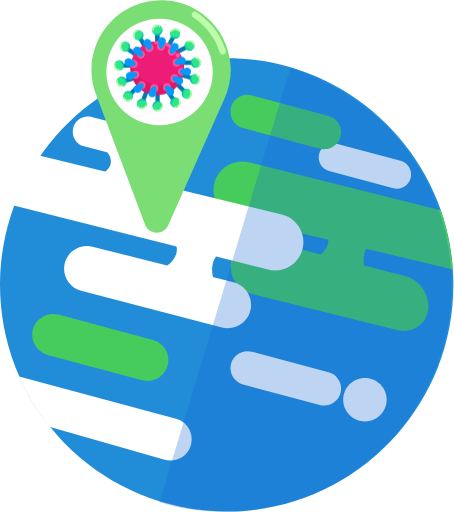
t = 0.00 s
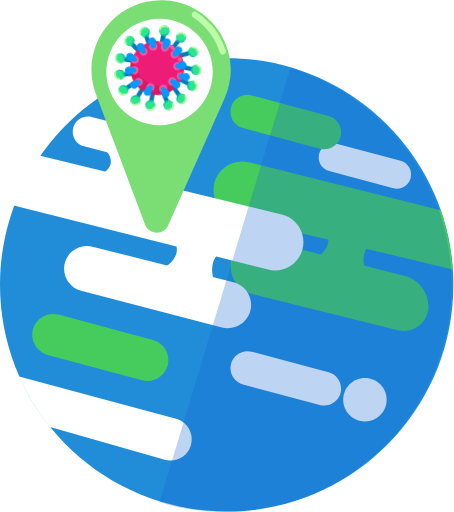
t = 0.75 s
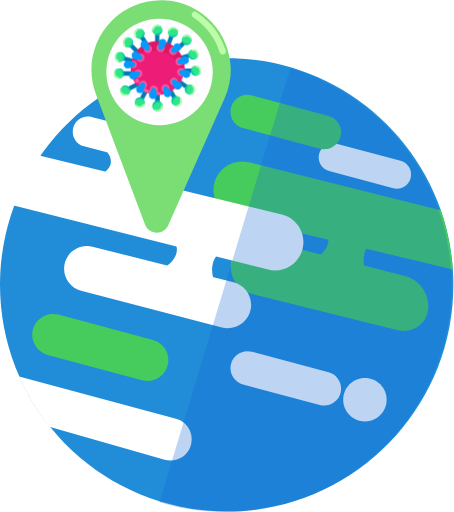
t = 1.50 s
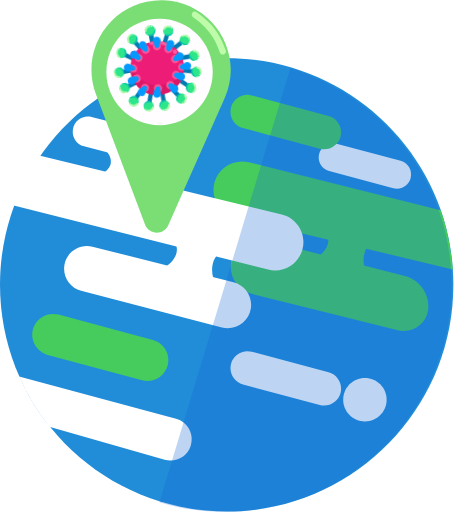
t = 2.25 s

The animated SVG that drew these frames (rendered in a browser with its animation timeline set to each time). Animation: 1 CSS @keyframes rule; one cycle of 3.00 s, repeats indefinitely.

<svg width='520' id="eZmefAcivNz1" xmlns="http://www.w3.org/2000/svg" xmlns:xlink="http://www.w3.org/1999/xlink" viewBox="0 0 582 656" shape-rendering="geometricPrecision" text-rendering="geometricPrecision"><style><![CDATA[#eZmefAcivNz21_tr {animation: eZmefAcivNz21_tr__tr 3000ms linear infinite normal forwards}@keyframes eZmefAcivNz21_tr__tr { 0% {transform: translate(201.780190px,87.117229px) rotate(0deg);animation-timing-function: cubic-bezier(1,0,0,1)} 100% {transform: translate(201.780190px,87.117229px) rotate(360deg)}}]]></style><path id="eZmefAcivNz2" d="M290.585000,655.554000C451.071000,655.554000,581.170000,525.455000,581.170000,364.969000C581.170000,204.483000,451.071000,74.383800,290.585000,74.383800C130.099000,74.383800,0,204.483000,0,364.969000C0,525.455000,130.099000,655.554000,290.585000,655.554000Z" fill="rgb(33,141,216)" stroke="none" stroke-width="1"/><path id="eZmefAcivNz3" d="M225.651000,536.614000L24.441400,482.425000L32.588600,499.399000L41.414900,515.013000L50.920000,529.950000L63.140800,546.924000L211.107000,589.095000C225.020000,593.060000,239.605000,585.453000,244.316000,571.776000C249.454000,556.862000,240.884000,540.715000,225.651000,536.614000Z" fill="rgb(255,255,255)" stroke="none" stroke-width="1"/><path id="eZmefAcivNz4" d="M301.585000,278.508000L580.491000,345.280000C579.811000,335.774000,577.097000,317.443000,575.059000,306.579000C573.632000,298.971000,570.987000,286.212000,564.875000,269.239000L318.858000,207.852000C299.781000,203.091000,280.379000,214.353000,275.045000,233.276000C269.446000,253.153000,281.502000,273.699000,301.585000,278.508000Z" fill="rgb(70,204,93)" stroke="none" stroke-width="1"/><path id="eZmefAcivNz5" d="M322.641000,376.494000L510.111000,423.289000C527.782000,427.701000,545.499000,416.247000,548.730000,398.323000C551.749000,378.006000,538.913000,358.694000,519.010000,353.609000L339.969000,307.879000C320.027000,302.784000,299.962000,315.721000,296.370000,335.990000C293.126000,354.296000,304.604000,371.991000,322.641000,376.494000Z" fill="rgb(70,204,93)" stroke="none" stroke-width="1"/><path id="eZmefAcivNz6" d="M420.267000,312.481000C424.810000,295.530000,406.110000,278.853000,396.192000,272.633000L502.473000,301.111000C492.799000,301.191000,472.180000,306.086000,467.104000,325.030000C462.027000,343.978000,476.099000,363.512000,483.771000,370.911000L377.490000,342.433000C389.856000,339.511000,415.726000,329.434000,420.267000,312.481000Z" fill="rgb(70,204,93)" stroke="none" stroke-width="1"/><path id="eZmefAcivNz7" d="M361.193000,274.813000L50.241300,199.308000C44.809800,206.777000,35.207800,221.714000,30.552200,232.576000C27.502900,239.691000,17.652300,261.771000,17.652300,263.129000L343.704000,345.439000C362.809000,350.264000,382.282000,338.998000,387.625000,320.031000C393.215000,300.192000,381.223000,279.675000,361.193000,274.813000Z" fill="rgb(255,255,255)" stroke="none" stroke-width="1"/><path id="eZmefAcivNz8" d="M299.327000,361.660000L118.523000,316.034000C102.011000,311.867000,85.450200,322.654000,82.583800,339.440000C80.033800,354.386000,89.342000,368.798000,104.012000,372.621000L284.461000,419.630000C301.587000,424.092000,318.823000,412.795000,321.566000,395.310000C323.962000,380.030000,314.320000,365.445000,299.327000,361.660000Z" fill="rgb(255,255,255)" stroke="none" stroke-width="1"/><path id="eZmefAcivNz9" d="M237.359000,180.157000L117.357000,149.873000C106.398000,147.109000,95.405800,154.267000,93.503400,165.409000C91.810200,175.327000,97.988500,184.895000,107.726000,187.431000L227.492000,218.631000C238.860000,221.593000,250.301000,214.095000,252.121000,202.492000C253.711000,192.351000,247.312000,182.667000,237.359000,180.157000Z" fill="rgb(255,255,255)" stroke="none" stroke-width="1"/><path id="eZmefAcivNz10" d="M226.091000,324.703000C230.633000,307.750000,211.932000,291.073000,202.015000,284.855000L308.297000,313.332000C298.622000,313.411000,278.002000,318.306000,272.927000,337.253000C267.849000,356.199000,281.923000,375.732000,289.593000,383.131000L183.312000,354.653000C195.680000,351.731000,221.550000,341.654000,226.091000,324.703000Z" fill="rgb(255,255,255)" stroke="none" stroke-width="1"/><path id="eZmefAcivNz11" d="M141.818000,210.229000C144.766000,199.229000,132.632000,188.407000,126.197000,184.371000L195.161000,202.849000C188.884000,202.902000,175.504000,206.078000,172.210000,218.371000C168.916000,230.666000,178.048000,243.341000,183.025000,248.142000L114.061000,229.663000C122.086000,227.767000,138.872000,221.227000,141.818000,210.229000Z" fill="rgb(255,255,255)" stroke="none" stroke-width="1"/><path id="eZmefAcivNz12" d="M421.186000,477.064000L322.816000,450.706000C311.225000,447.601000,299.312000,454.479000,296.207000,466.070000C293.101000,477.659000,299.979000,489.571000,311.570000,492.677000L409.940000,519.037000C421.531000,522.142000,433.443000,515.264000,436.549000,503.673000C439.655000,492.083000,432.777000,480.170000,421.186000,477.064000Z" fill="rgb(255,255,255)" stroke="none" stroke-width="1"/><path id="eZmefAcivNz13" d="M513.573000,206.036000L431.388000,184.016000C421.706000,181.420000,411.753000,187.167000,409.158000,196.850000C406.564000,206.533000,412.310000,216.486000,421.992000,219.080000L504.177000,241.102000C513.860000,243.696000,523.813000,237.950000,526.407000,228.268000C529.002000,218.583000,523.256000,208.632000,513.573000,206.036000Z" fill="rgb(255,255,255)" stroke="none" stroke-width="1"/><path id="eZmefAcivNz14" d="M421.186000,148.458000L322.816000,122.100000C311.225000,118.995000,299.312000,125.873000,296.207000,137.463000C293.101000,149.053000,299.979000,160.966000,311.570000,164.072000L409.940000,190.430000C421.531000,193.536000,433.443000,186.658000,436.549000,175.067000C439.655000,163.477000,432.777000,151.564000,421.186000,148.458000Z" fill="rgb(70,204,93)" stroke="none" stroke-width="1"/><path id="eZmefAcivNz15" d="M195.983000,435.545000L74.960200,403.118000C60.701200,399.298000,46.044700,407.760000,42.224000,422.018000C38.403300,436.277000,46.865300,450.933000,61.124200,454.755000L182.146000,487.182000C196.406000,491.002000,211.061000,482.542000,214.883000,468.282000C218.703000,454.023000,210.241000,439.367000,195.983000,435.545000Z" fill="rgb(70,204,93)" stroke="none" stroke-width="1"/><path id="eZmefAcivNz16" d="M467.790000,540.135000C483.163000,540.135000,495.626000,527.672000,495.626000,512.299000C495.626000,496.925000,483.163000,484.462000,467.790000,484.462000C452.416000,484.462000,439.953000,496.925000,439.953000,512.299000C439.953000,527.672000,452.416000,540.135000,467.790000,540.135000Z" fill="rgb(255,255,255)" stroke="none" stroke-width="1"/><path id="eZmefAcivNz17" d="M204.441000,643.632000C240.979000,654.648000,279.326000,658.357000,317.296000,654.551000C355.266000,650.747000,392.115000,639.499000,425.738000,621.451000C459.361000,603.405000,489.100000,578.913000,513.258000,549.374000C537.416000,519.834000,555.518000,485.824000,566.533000,449.288000C577.547000,412.752000,581.257000,374.404000,577.452000,336.435000C573.646000,298.465000,562.400000,261.617000,544.352000,227.993000C526.306000,194.370000,501.814000,164.630000,472.273000,140.472000C442.733000,116.315000,408.725000,98.212300,372.189000,87.198000L288.315000,365.414000L204.441000,643.632000Z" fill="rgb(20,103,210)" fill-opacity="0.28" stroke="none" stroke-width="1"/><path id="eZmefAcivNz18" d="M215.687000,288.617000C209.849000,301.780000,190.986000,301.237000,185.914000,287.759000L123.020000,120.654000C100.674000,61.283900,145.680000,-1.785450,209.091000,0.038648C272.501000,1.862730,313.806000,67.415000,288.083000,125.403000L215.687000,288.617000Z" fill="rgb(122,222,117)" stroke="none" stroke-width="1"/><path id="eZmefAcivNz19" d="M204.530000,160.335000C242.183000,160.335000,272.706000,129.811000,272.706000,92.158500C272.706000,54.505800,242.183000,23.982200,204.530000,23.982200C166.877000,23.982200,136.354000,54.505800,136.354000,92.158500C136.354000,129.811000,166.877000,160.335000,204.530000,160.335000Z" fill="rgb(255,253,255)" stroke="none" stroke-width="1"/><path id="eZmefAcivNz20" d="M266.516000,27.252800C263.076000,24.268100,258.054000,19.105600,251.502000,15.137000C249.880000,14.155200,247.809000,14.620100,246.636000,16.108800C245.232000,17.890400,245.607000,20.481700,247.453000,21.800600C253.373000,26.031800,257.274000,29.003100,262.449000,34.326900C270.952000,43.076600,277.764000,54.368900,281.635000,66.660600C282.362000,68.965600,284.858000,70.272000,287.116000,69.414900C289.072000,68.673400,290.128000,66.572900,289.449000,64.594700C286.826000,56.937000,279.501000,38.519100,266.516000,27.252800Z" fill="rgb(190,252,169)" stroke="none" stroke-width="1"/><g id="eZmefAcivNz21_tr" transform="translate(201.780190,87.117229) rotate(0)"><g id="eZmefAcivNz21" transform="translate(-201.780190,-87.117229)"><path id="eZmefAcivNz22" d="M201.564000,56.331600C203.077000,56.331600,204.303000,55.104100,204.303000,53.590000L204.303000,40.954700C204.303000,39.440500,203.077000,38.213100,201.564000,38.213100C200.050000,38.213100,198.824000,39.440500,198.824000,40.954700L198.824000,53.590000C198.824000,55.104100,200.050000,56.331600,201.564000,56.331600Z" fill="rgb(0,122,176)" stroke="none" stroke-width="1"/><path id="eZmefAcivNz23" d="M201.564000,31.776100C197.946000,31.776100,195.012000,34.711300,195.012000,38.332200C195.012000,41.952900,197.946000,44.888300,201.564000,44.888300C205.182000,44.888300,208.116000,41.952900,208.116000,38.332200C208.116000,34.711300,205.182000,31.776100,201.564000,31.776100Z" fill="rgb(45,230,140)" stroke="none" stroke-width="1"/><path id="eZmefAcivNz24" d="M201.564000,56.331600C203.077000,56.331600,204.303000,55.104100,204.303000,53.590000L204.303000,40.954700C204.303000,39.440500,203.077000,38.213100,201.564000,38.213100C200.050000,38.213100,198.824000,39.440500,198.824000,40.954700L198.824000,53.590000C198.824000,55.104100,200.050000,56.331600,201.564000,56.331600Z" fill="rgb(0,122,176)" stroke="none" stroke-width="1"/><path id="eZmefAcivNz25" d="M201.564000,31.776100C197.946000,31.776100,195.012000,34.711300,195.012000,38.332200C195.012000,41.952900,197.946000,44.888300,201.564000,44.888300C205.182000,44.888300,208.116000,41.952900,208.116000,38.332200C208.116000,34.711300,205.182000,31.776100,201.564000,31.776100Z" fill="rgb(45,230,140)" stroke="none" stroke-width="1"/><path id="eZmefAcivNz26" d="M196.845000,33.791700C195.570000,34.956800,195.023000,36.839200,194.979000,38.179000C194.965000,38.613700,195.324000,38.943700,195.757000,38.972700C196.268000,39.007000,196.721000,38.615300,196.836000,38.115200C197.020000,37.326100,197.425000,36.149500,198.309000,35.074800C199.246000,33.935700,200.518000,33.677600,202.385000,33.622600C202.994000,33.604800,203.422000,33.013400,203.231000,32.437200C203.132000,32.140600,202.884000,31.913700,202.575000,31.863300C199.598000,31.376800,197.977000,32.758200,196.845000,33.791700Z" fill="rgb(190,252,169)" stroke="none" stroke-width="1"/><path id="eZmefAcivNz27" d="M204.352000,34.341600C204.858000,34.341600,205.268000,33.931500,205.268000,33.425500C205.268000,32.919400,204.858000,32.509300,204.352000,32.509300C203.846000,32.509300,203.438000,32.919400,203.438000,33.425500C203.438000,33.931500,203.846000,34.341600,204.352000,34.341600Z" fill="rgb(190,252,169)" stroke="none" stroke-width="1"/><path id="eZmefAcivNz28" d="M204.352000,42.221500C202.704000,43.236200,200.690000,43.687400,197.211000,43.137700C197.211000,43.137700,200.690000,46.802600,205.634000,43.504200C207.371000,42.345300,208.199000,40.022500,208.015000,37.273700C206.917000,39.839100,206.734000,40.755400,204.352000,42.221500Z" fill="rgb(0,191,170)" stroke="none" stroke-width="1"/><path id="eZmefAcivNz29" d="M215.982000,58.743400C217.322000,59.444300,218.978000,58.924300,219.678000,57.582200L225.523000,46.382000C226.223000,45.039700,225.703000,43.383600,224.363000,42.682800C223.021000,41.981900,221.365000,42.501900,220.665000,43.844000L214.822000,55.044200C214.121000,56.386500,214.640000,58.042500,215.982000,58.743400Z" fill="rgb(0,122,176)" stroke="none" stroke-width="1"/><path id="eZmefAcivNz30" d="M227.342000,36.976800C224.134000,35.301000,220.176000,36.544200,218.501000,39.753700C216.827000,42.963200,218.068000,46.923800,221.276000,48.599700C224.484000,50.275700,228.442000,49.032400,230.117000,45.822800C231.792000,42.613300,230.549000,38.652800,227.342000,36.976800Z" fill="rgb(45,230,140)" stroke="none" stroke-width="1"/><path id="eZmefAcivNz31" d="M222.224000,36.577100C220.554000,37.019400,219.200000,38.434900,218.540000,39.602100C218.326000,39.980800,218.492000,40.439400,218.864000,40.666100C219.300000,40.933700,219.882000,40.795400,220.217000,40.405900C220.744000,39.791400,221.647000,38.935800,222.929000,38.393000C224.288000,37.817400,225.533000,38.177400,227.215000,38.993900C227.761000,39.259000,228.415000,38.933800,228.511000,38.334300C228.560000,38.025500,228.445000,37.709700,228.196000,37.522200C225.782000,35.712100,223.704000,36.184800,222.224000,36.577100Z" fill="rgb(190,252,169)" stroke="none" stroke-width="1"/><path id="eZmefAcivNz32" d="M228.626000,40.542200C229.073000,40.776300,229.627000,40.602600,229.860000,40.154000C230.095000,39.705500,229.920000,39.151900,229.473000,38.917800C229.024000,38.683400,228.472000,38.857300,228.237000,39.305800C228.003000,39.754500,228.176000,40.307800,228.626000,40.542200Z" fill="rgb(190,252,169)" stroke="none" stroke-width="1"/><path id="eZmefAcivNz33" d="M224.978000,47.527000C223.047000,47.663200,221.054000,47.130000,218.223000,45.031100C218.223000,45.031100,219.613000,49.891500,225.521000,49.257700C227.598000,49.035000,229.405000,47.359000,230.514000,44.837600C228.353000,46.602800,227.767000,47.330200,224.978000,47.527000Z" fill="rgb(0,191,170)" stroke="none" stroke-width="1"/><path id="eZmefAcivNz34" d="M201.931000,117.903000C200.417000,117.903000,199.191000,119.130000,199.191000,120.645000L199.191000,133.280000C199.191000,134.794000,200.417000,136.022000,201.931000,136.022000C203.445000,136.022000,204.670000,134.794000,204.670000,133.280000L204.670000,120.645000C204.670000,119.130000,203.445000,117.903000,201.931000,117.903000Z" fill="rgb(0,122,176)" stroke="none" stroke-width="1"/><path id="eZmefAcivNz35" d="M201.929000,142.458000C205.548000,142.458000,208.482000,139.523000,208.482000,135.902000C208.482000,132.281000,205.548000,129.346000,201.929000,129.346000C198.311000,129.346000,195.377000,132.281000,195.377000,135.902000C195.377000,139.523000,198.311000,142.458000,201.929000,142.458000Z" fill="rgb(45,230,140)" stroke="none" stroke-width="1"/><path id="eZmefAcivNz36" d="M206.651000,140.443000C207.926000,139.278000,208.472000,137.395000,208.516000,136.056000C208.531000,135.621000,208.173000,135.291000,207.738000,135.262000C207.227000,135.227000,206.776000,135.619000,206.660000,136.119000C206.476000,136.909000,206.071000,138.085000,205.186000,139.160000C204.249000,140.299000,202.978000,140.557000,201.110000,140.612000C200.503000,140.630000,200.074000,141.221000,200.265000,141.797000C200.364000,142.094000,200.611000,142.321000,200.921000,142.371000C203.897000,142.858000,205.521000,141.476000,206.651000,140.443000Z" fill="rgb(190,252,169)" stroke="none" stroke-width="1"/><path id="eZmefAcivNz37" d="M199.143000,139.893000C198.637000,139.893000,198.227000,140.303000,198.227000,140.809000C198.227000,141.315000,198.637000,141.725000,199.143000,141.725000C199.648000,141.725000,200.057000,141.315000,200.057000,140.809000C200.057000,140.303000,199.648000,139.893000,199.143000,139.893000Z" fill="rgb(190,252,169)" stroke="none" stroke-width="1"/><path id="eZmefAcivNz38" d="M199.143000,132.013000C200.791000,130.998000,202.805000,130.547000,206.284000,131.097000C206.284000,131.097000,202.805000,127.432000,197.861000,130.731000C196.124000,131.889000,195.296000,134.212000,195.480000,136.961000C196.578000,134.396000,196.762000,133.479000,199.143000,132.013000Z" fill="rgb(0,191,170)" stroke="none" stroke-width="1"/><path id="eZmefAcivNz39" d="M188.076000,116.146000C186.656000,115.621000,185.081000,116.346000,184.555000,117.766000L180.173000,129.616000C179.648000,131.036000,180.373000,132.613000,181.791000,133.139000C183.211000,133.664000,184.787000,132.939000,185.312000,131.519000L189.695000,119.669000C190.220000,118.249000,189.495000,116.672000,188.076000,116.146000Z" fill="rgb(0,122,176)" stroke="none" stroke-width="1"/><path id="eZmefAcivNz40" d="M179.557000,139.176000C182.951000,140.432000,186.720000,138.698000,187.975000,135.303000C189.231000,131.907000,187.498000,128.135000,184.104000,126.879000C180.710000,125.622000,176.942000,127.356000,175.686000,130.752000C174.431000,134.148000,176.164000,137.919000,179.557000,139.176000Z" fill="rgb(45,230,140)" stroke="none" stroke-width="1"/><path id="eZmefAcivNz41" d="M184.682000,138.925000C186.282000,138.275000,187.448000,136.699000,187.953000,135.458000C188.118000,135.055000,187.897000,134.621000,187.499000,134.443000C187.030000,134.234000,186.471000,134.444000,186.190000,134.873000C185.745000,135.549000,184.956000,136.512000,183.753000,137.213000C182.480000,137.955000,181.198000,137.756000,179.427000,137.159000C178.851000,136.965000,178.244000,137.370000,178.223000,137.977000C178.214000,138.290000,178.368000,138.589000,178.639000,138.743000C181.261000,140.233000,183.263000,139.501000,184.682000,138.925000Z" fill="rgb(190,252,169)" stroke="none" stroke-width="1"/><path id="eZmefAcivNz42" d="M177.830000,135.801000C177.357000,135.626000,176.830000,135.868000,176.655000,136.343000C176.479000,136.817000,176.721000,137.344000,177.196000,137.520000C177.670000,137.695000,178.197000,137.453000,178.372000,136.978000C178.549000,136.504000,178.306000,135.977000,177.830000,135.801000Z" fill="rgb(190,252,169)" stroke="none" stroke-width="1"/><path id="eZmefAcivNz43" d="M180.565000,128.412000C182.463000,128.032000,184.509000,128.309000,187.581000,130.033000C187.581000,130.033000,185.590000,125.387000,179.808000,126.763000C177.776000,127.247000,176.196000,129.138000,175.414000,131.780000C177.334000,129.756000,177.824000,128.960000,180.565000,128.412000Z" fill="rgb(0,191,170)" stroke="none" stroke-width="1"/><path id="eZmefAcivNz44" d="M176.827000,110.444000C175.757000,109.373000,174.022000,109.373000,172.952000,110.444000L164.023000,119.379000C162.953000,120.449000,162.953000,122.185000,164.023000,123.256000C165.093000,124.326000,166.828000,124.326000,167.898000,123.256000L176.827000,114.321000C177.897000,113.251000,177.897000,111.515000,176.827000,110.444000Z" fill="rgb(0,122,176)" stroke="none" stroke-width="1"/><path id="eZmefAcivNz45" d="M159.476000,127.808000C162.034000,130.368000,166.183000,130.368000,168.741000,127.808000C171.300000,125.247000,171.300000,121.096000,168.741000,118.536000C166.183000,115.976000,162.034000,115.976000,159.476000,118.536000C156.917000,121.096000,156.917000,125.247000,159.476000,127.808000Z" fill="rgb(45,230,140)" stroke="none" stroke-width="1"/><path id="eZmefAcivNz46" d="M164.236000,129.722000C165.961000,129.801000,167.678000,128.856000,168.656000,127.940000C168.973000,127.643000,168.952000,127.156000,168.666000,126.828000C168.328000,126.442000,167.733000,126.400000,167.297000,126.671000C166.610000,127.099000,165.492000,127.645000,164.107000,127.779000C162.639000,127.921000,161.558000,127.204000,160.198000,125.921000C159.756000,125.504000,159.035000,125.619000,158.763000,126.162000C158.624000,126.441000,158.639000,126.777000,158.821000,127.031000C160.582000,129.481000,162.706000,129.653000,164.236000,129.722000Z" fill="rgb(190,252,169)" stroke="none" stroke-width="1"/><path id="eZmefAcivNz47" d="M159.315000,124.021000C158.958000,123.663000,158.378000,123.663000,158.020000,124.021000C157.662000,124.379000,157.663000,124.959000,158.020000,125.317000C158.378000,125.675000,158.958000,125.675000,159.315000,125.317000C159.673000,124.959000,159.673000,124.379000,159.315000,124.021000Z" fill="rgb(190,252,169)" stroke="none" stroke-width="1"/><path id="eZmefAcivNz48" d="M164.885000,118.449000C166.768000,118.898000,168.511000,120.004000,170.583000,122.855000C170.583000,122.855000,170.712000,117.802000,164.885000,116.635000C162.837000,116.226000,160.612000,117.283000,158.799000,119.356000C161.389000,118.320000,162.166000,117.802000,164.885000,118.449000Z" fill="rgb(0,191,170)" stroke="none" stroke-width="1"/><path id="eZmefAcivNz49" d="M173.106000,99.664700L173.106000,99.664500C172.701000,98.205600,171.191000,97.351100,169.733000,97.756100L157.566000,101.136000C156.108000,101.541000,155.254000,103.052000,155.659000,104.511000C156.064000,105.970000,157.574000,106.824000,159.032000,106.419000L171.199000,103.040000C172.657000,102.635000,173.511000,101.124000,173.106000,99.664700Z" fill="rgb(0,122,176)" stroke="none" stroke-width="1"/><path id="eZmefAcivNz50" d="M149.461000,106.233000C150.429000,109.721000,154.040000,111.765000,157.527000,110.796000C161.013000,109.828000,163.055000,106.214000,162.087000,102.725000C161.119000,99.236600,157.508000,97.193500,154.022000,98.161900C150.535000,99.130300,148.493000,102.744000,149.461000,106.233000Z" fill="rgb(45,230,140)" stroke="none" stroke-width="1"/><path id="eZmefAcivNz51" d="M152.664000,110.245000C154.127000,111.163000,156.086000,111.186000,157.388000,110.870000C157.810000,110.768000,158.032000,110.334000,157.944000,109.907000C157.840000,109.405000,157.342000,109.075000,156.830000,109.096000C156.020000,109.131000,154.779000,109.055000,153.508000,108.489000C152.160000,107.890000,151.572000,106.734000,151.019000,104.947000C150.839000,104.367000,150.155000,104.111000,149.652000,104.450000C149.393000,104.624000,149.240000,104.924000,149.274000,105.235000C149.602000,108.236000,151.366000,109.431000,152.664000,110.245000Z" fill="rgb(190,252,169)" stroke="none" stroke-width="1"/><path id="eZmefAcivNz52" d="M151.187000,102.859000C151.052000,102.371000,150.547000,102.085000,150.060000,102.221000C149.572000,102.356000,149.287000,102.861000,149.422000,103.349000C149.558000,103.836000,150.062000,104.122000,150.549000,103.987000C151.037000,103.851000,151.322000,103.346000,151.187000,102.859000Z" fill="rgb(190,252,169)" stroke="none" stroke-width="1"/><path id="eZmefAcivNz53" d="M158.773000,100.751000C160.191000,102.069000,161.165000,103.890000,161.566000,107.392000C161.566000,107.392000,164.164000,103.057000,159.666000,99.171900C158.085000,97.806800,155.627000,97.631200,153.029000,98.542700C155.794000,98.916200,156.725000,98.847600,158.773000,100.751000Z" fill="rgb(0,191,170)" stroke="none" stroke-width="1"/><path id="eZmefAcivNz54" d="M227.050000,66.328400C227.740000,67.676200,229.391000,68.209000,230.737000,67.518600L241.976000,61.758200C243.324000,61.067900,243.856000,59.415800,243.166000,58.068200C242.477000,56.720600,240.825000,56.187700,239.479000,56.878000L228.240000,62.638400C226.892000,63.328800,226.360000,64.980800,227.050000,66.328400Z" fill="rgb(0,122,176)" stroke="none" stroke-width="1"/><path id="eZmefAcivNz55" d="M248.891000,55.133900C247.241000,51.911300,243.292000,50.637100,240.072000,52.287800C236.851000,53.938400,235.578000,57.889000,237.228000,61.111600C238.878000,64.334200,242.825000,65.608400,246.046000,63.957700C249.266000,62.307100,250.540000,58.356500,248.891000,55.133900Z" fill="rgb(45,230,140)" stroke="none" stroke-width="1"/><path id="eZmefAcivNz56" d="M244.947000,51.848600C243.329000,51.244100,241.405000,51.615700,240.193000,52.187300C239.801000,52.372800,239.670000,52.842700,239.842000,53.242200C240.045000,53.713700,240.600000,53.936900,241.097000,53.812600C241.882000,53.616100,243.113000,53.440100,244.473000,53.738100C245.913000,54.053800,246.723000,55.068200,247.623000,56.706900C247.917000,57.239200,248.638000,57.351900,249.063000,56.918400C249.282000,56.695200,249.370000,56.371100,249.275000,56.073600C248.350000,53.200300,246.381000,52.384700,244.947000,51.848600Z" fill="rgb(190,252,169)" stroke="none" stroke-width="1"/><path id="eZmefAcivNz57" d="M247.882000,58.786100C248.113000,59.236400,248.665000,59.414500,249.114000,59.183800C249.565000,58.953100,249.742000,58.400900,249.512000,57.950700C249.282000,57.500200,248.730000,57.322100,248.280000,57.552900C247.830000,57.783500,247.652000,58.335700,247.882000,58.786100Z" fill="rgb(190,252,169)" stroke="none" stroke-width="1"/><path id="eZmefAcivNz58" d="M240.875000,62.378500C239.220000,61.373400,237.900000,59.784900,236.802000,56.435500C236.802000,56.435500,235.129000,61.205200,240.318000,64.105100C242.141000,65.123900,244.584000,64.801000,246.944000,63.384800C244.161000,63.575800,243.262000,63.830400,240.875000,62.378500Z" fill="rgb(0,191,170)" stroke="none" stroke-width="1"/><path id="eZmefAcivNz59" d="M226.718000,107.370000C225.655000,108.448000,225.666000,110.184000,226.743000,111.247000L235.730000,120.122000C236.807000,121.186000,238.542000,121.174000,239.605000,120.097000C240.668000,119.019000,240.657000,117.283000,239.580000,116.219000L230.593000,107.345000C229.516000,106.281000,227.781000,106.293000,226.718000,107.370000Z" fill="rgb(0,122,176)" stroke="none" stroke-width="1"/><path id="eZmefAcivNz60" d="M244.186000,124.618000C246.727000,122.040000,246.701000,117.890000,244.124000,115.346000C241.549000,112.803000,237.400000,112.831000,234.859000,115.408000C232.317000,117.985000,232.345000,122.136000,234.920000,124.679000C237.497000,127.223000,241.644000,127.195000,244.186000,124.618000Z" fill="rgb(45,230,140)" stroke="none" stroke-width="1"/><path id="eZmefAcivNz61" d="M246.067000,119.840000C246.134000,118.113000,245.177000,116.402000,244.256000,115.430000C243.957000,115.114000,243.471000,115.138000,243.145000,115.426000C242.762000,115.767000,242.723000,116.364000,242.997000,116.797000C243.430000,117.482000,243.982000,118.597000,244.125000,119.982000C244.277000,121.450000,243.568000,122.537000,242.295000,123.906000C241.881000,124.351000,241.999000,125.072000,242.544000,125.340000C242.825000,125.478000,243.161000,125.461000,243.412000,125.277000C245.850000,123.498000,246.007000,121.372000,246.067000,119.840000Z" fill="rgb(190,252,169)" stroke="none" stroke-width="1"/><path id="eZmefAcivNz62" d="M240.403000,124.801000C240.048000,125.161000,240.051000,125.742000,240.410000,126.097000C240.771000,126.453000,241.351000,126.449000,241.706000,126.088000C242.062000,125.728000,242.057000,125.148000,241.698000,124.793000C241.337000,124.437000,240.757000,124.441000,240.403000,124.801000Z" fill="rgb(190,252,169)" stroke="none" stroke-width="1"/><path id="eZmefAcivNz63" d="M234.800000,119.267000C235.235000,117.380000,236.329000,115.629000,239.164000,113.536000C239.164000,113.536000,234.113000,113.440000,232.985000,119.279000C232.591000,121.330000,233.662000,123.550000,235.746000,125.351000C234.693000,122.766000,234.170000,121.992000,234.800000,119.267000Z" fill="rgb(0,191,170)" stroke="none" stroke-width="1"/><path id="eZmefAcivNz64" d="M214.717000,116.378000L214.715000,116.378000C213.464000,117.229000,213.139000,118.935000,213.990000,120.187000L221.087000,130.638000C221.937000,131.890000,223.641000,132.215000,224.893000,131.365000L224.893000,131.364000C226.143000,130.514000,226.468000,128.808000,225.618000,127.556000L218.522000,117.105000C217.672000,115.853000,215.967000,115.527000,214.717000,116.378000Z" fill="rgb(0,122,176)" stroke="none" stroke-width="1"/><path id="eZmefAcivNz65" d="M228.508000,136.689000C231.500000,134.654000,232.278000,130.576000,230.245000,127.581000C228.211000,124.586000,224.136000,123.808000,221.144000,125.843000C218.150000,127.878000,217.373000,131.956000,219.407000,134.951000C221.441000,137.945000,225.516000,138.723000,228.508000,136.689000Z" fill="rgb(45,230,140)" stroke="none" stroke-width="1"/><path id="eZmefAcivNz66" d="M231.278000,132.367000C231.680000,130.686000,231.073000,128.822000,230.359000,127.688000C230.125000,127.321000,229.644000,127.250000,229.269000,127.470000C228.825000,127.729000,228.673000,128.307000,228.857000,128.786000C229.149000,129.542000,229.474000,130.743000,229.347000,132.129000C229.211000,133.599000,228.305000,134.527000,226.790000,135.623000C226.298000,135.979000,226.275000,136.710000,226.758000,137.078000C227.006000,137.268000,227.338000,137.316000,227.623000,137.185000C230.357000,135.913000,230.925000,133.858000,231.278000,132.367000Z" fill="rgb(190,252,169)" stroke="none" stroke-width="1"/><path id="eZmefAcivNz67" d="M224.760000,136.134000C224.343000,136.418000,224.233000,136.988000,224.518000,137.407000C224.803000,137.825000,225.372000,137.934000,225.789000,137.650000C226.209000,137.365000,226.316000,136.795000,226.034000,136.377000C225.749000,135.958000,225.179000,135.850000,224.760000,136.134000Z" fill="rgb(190,252,169)" stroke="none" stroke-width="1"/><path id="eZmefAcivNz68" d="M220.334000,129.616000C221.128000,127.850000,222.541000,126.344000,225.728000,124.842000C225.728000,124.842000,220.792000,123.768000,218.554000,129.277000C217.767000,131.212000,218.388000,133.598000,220.084000,135.769000C219.552000,133.029000,219.189000,132.168000,220.334000,129.616000Z" fill="rgb(0,191,170)" stroke="none" stroke-width="1"/><path id="eZmefAcivNz69" d="M174.388000,70.350000C175.295000,69.138000,175.048000,67.419700,173.837000,66.512000L163.730000,58.937900C162.519000,58.030300,160.802000,58.277000,159.895000,59.489000C158.988000,60.701000,159.234000,62.419100,160.445000,63.326900L170.552000,70.900900C171.763000,71.808500,173.481000,71.561900,174.388000,70.350000Z" fill="rgb(0,122,176)" stroke="none" stroke-width="1"/><path id="eZmefAcivNz70" d="M154.746000,55.630300C152.576000,58.528600,153.166000,62.637400,156.062000,64.807900C158.959000,66.978400,163.065000,66.388400,165.234000,63.490300C167.403000,60.592100,166.813000,56.483300,163.917000,54.312800C161.021000,52.142300,156.915000,52.732300,154.746000,55.630300Z" fill="rgb(45,230,140)" stroke="none" stroke-width="1"/><path id="eZmefAcivNz71" d="M153.528000,60.619300C153.695000,62.339000,154.874000,63.905200,155.919000,64.743400C156.258000,65.015600,156.737000,64.926000,157.020000,64.595900C157.354000,64.206500,157.312000,63.610400,156.981000,63.217600C156.460000,62.597500,155.762000,61.567900,155.432000,60.215300C155.083000,58.781400,155.638000,57.608900,156.714000,56.079300C157.064000,55.582700,156.848000,54.884500,156.272000,54.692800C155.976000,54.594100,155.646000,54.656400,155.421000,54.873200C153.247000,56.965900,153.379000,59.093900,153.528000,60.619300Z" fill="rgb(190,252,169)" stroke="none" stroke-width="1"/><path id="eZmefAcivNz72" d="M158.469000,54.935600C158.772000,54.530400,158.690000,53.956200,158.285000,53.652900C157.880000,53.349600,157.306000,53.432000,157.003000,53.837000C156.700000,54.242100,156.782000,54.816400,157.187000,55.119700C157.592000,55.423000,158.166000,55.340600,158.469000,54.935600Z" fill="rgb(190,252,169)" stroke="none" stroke-width="1"/><path id="eZmefAcivNz73" d="M164.771000,59.658800C164.595000,61.587300,163.748000,63.471200,161.223000,65.928500C161.223000,65.928500,166.240000,65.338500,166.566000,59.401100C166.680000,57.314800,165.317000,55.260500,163.009000,53.759500C164.402000,56.177400,165.025000,56.873300,164.771000,59.658800Z" fill="rgb(0,191,170)" stroke="none" stroke-width="1"/><path id="eZmefAcivNz74" d="M186.409000,60.075900C187.707000,59.298800,188.130000,57.615300,187.353000,56.315800L180.873000,45.471500C180.097000,44.172000,178.413000,43.748400,177.115000,44.525500C175.817000,45.302600,175.393000,46.986000,176.170000,48.285500L182.651000,59.129900C183.427000,60.429400,185.109000,60.853000,186.409000,60.075900Z" fill="rgb(0,122,176)" stroke="none" stroke-width="1"/><path id="eZmefAcivNz75" d="M173.813000,39.001000C170.708000,40.859200,169.696000,44.884900,171.553000,47.992300C173.410000,51.099900,177.432000,52.112800,180.538000,50.254600C183.643000,48.396200,184.657000,44.370700,182.800000,41.263100C180.943000,38.155600,176.919000,37.142800,173.813000,39.001000Z" fill="rgb(45,230,140)" stroke="none" stroke-width="1"/><path id="eZmefAcivNz76" d="M170.798000,43.154700C170.301000,44.809600,170.798000,46.705800,171.447000,47.878400C171.658000,48.259000,172.135000,48.357800,172.522000,48.159900C172.979000,47.926500,173.165000,47.358600,173.008000,46.869800C172.761000,46.098200,172.505000,44.880600,172.713000,43.503800C172.934000,42.044600,173.892000,41.170600,175.467000,40.163700C175.979000,39.836800,176.044000,39.109000,175.584000,38.712900C175.347000,38.509100,175.018000,38.441600,174.728000,38.556700C171.923000,39.667900,171.239000,41.687000,170.798000,43.154700Z" fill="rgb(190,252,169)" stroke="none" stroke-width="1"/><path id="eZmefAcivNz77" d="M177.525000,39.771200C177.958000,39.511400,178.100000,38.948800,177.840000,38.514400C177.581000,38.080300,177.019000,37.938600,176.585000,38.198400C176.151000,38.458000,176.009000,39.020600,176.269000,39.454900C176.528000,39.889300,177.090000,40.030800,177.525000,39.771200Z" fill="rgb(190,252,169)" stroke="none" stroke-width="1"/><path id="eZmefAcivNz78" d="M181.564000,46.533900C180.670000,48.251500,179.172000,49.673100,175.904000,50.988100C175.904000,50.988100,180.770000,52.346700,183.322000,46.976600C184.219000,45.089800,183.736000,42.671700,182.169000,40.406700C182.542000,43.172700,182.855000,44.053200,181.564000,46.533900Z" fill="rgb(0,191,170)" stroke="none" stroke-width="1"/><path id="eZmefAcivNz79" d="M170.454000,83.777900C170.454000,82.263700,169.228000,81.036400,167.715000,81.036400L155.087000,81.036400C153.574000,81.036400,152.348000,82.263700,152.348000,83.777900C152.348000,85.292100,153.574000,86.519500,155.087000,86.519500L167.715000,86.519500C169.228000,86.519500,170.454000,85.292100,170.454000,83.777900Z" fill="rgb(0,122,176)" stroke="none" stroke-width="1"/><path id="eZmefAcivNz80" d="M145.916000,83.777700C145.916000,87.398400,148.849000,90.333600,152.468000,90.333600C156.086000,90.333600,159.019000,87.398400,159.019000,83.777700C159.019000,80.156900,156.086000,77.221700,152.468000,77.221700C148.849000,77.221700,145.916000,80.156900,145.916000,83.777700Z" fill="rgb(45,230,140)" stroke="none" stroke-width="1"/><path id="eZmefAcivNz81" d="M147.930000,88.501300C149.094000,89.777500,150.976000,90.323900,152.314000,90.368300C152.749000,90.382500,153.079000,90.023800,153.108000,89.589500C153.142000,89.077500,152.751000,88.626000,152.251000,88.509400C151.462000,88.325700,150.286000,87.920700,149.212000,87.035700C148.074000,86.097500,147.816000,84.825800,147.761000,82.956300C147.743000,82.349000,147.152000,81.919400,146.576000,82.111500C146.280000,82.210300,146.053000,82.458100,146.003000,82.766700C145.517000,85.745600,146.897000,87.369600,147.930000,88.501300Z" fill="rgb(190,252,169)" stroke="none" stroke-width="1"/><path id="eZmefAcivNz82" d="M148.480000,80.988500C148.480000,80.482400,148.070000,80.072300,147.564000,80.072300C147.058000,80.072300,146.648000,80.482400,146.648000,80.988500C146.648000,81.494500,147.058000,81.904600,147.564000,81.904600C148.070000,81.904600,148.480000,81.494500,148.480000,80.988500Z" fill="rgb(190,252,169)" stroke="none" stroke-width="1"/><path id="eZmefAcivNz83" d="M156.355000,80.988300C157.369000,82.637600,157.820000,84.653200,157.270000,88.135000C157.270000,88.135000,160.933000,84.653200,157.637000,79.705600C156.478000,77.967300,154.157000,77.140000,151.410000,77.323400C153.974000,78.422900,154.890000,78.606100,156.355000,80.988300Z" fill="rgb(0,191,170)" stroke="none" stroke-width="1"/><path id="eZmefAcivNz84" d="M233.105000,80.097300C233.105000,81.611500,234.331000,82.839000,235.845000,82.839000L248.472000,82.839000C249.984000,82.839000,251.212000,81.611500,251.212000,80.097300C251.212000,78.583200,249.984000,77.355700,248.472000,77.355700L235.845000,77.355700C234.331000,77.355700,233.105000,78.583200,233.105000,80.097300Z" fill="rgb(0,122,176)" stroke="none" stroke-width="1"/><path id="eZmefAcivNz85" d="M257.642000,80.097400C257.642000,76.476700,254.710000,73.541500,251.090000,73.541500C247.471000,73.541500,244.539000,76.476700,244.539000,80.097400C244.539000,83.718300,247.471000,86.653500,251.090000,86.653500C254.710000,86.653500,257.642000,83.718300,257.642000,80.097400Z" fill="rgb(45,230,140)" stroke="none" stroke-width="1"/><path id="eZmefAcivNz86" d="M255.631000,75.373900C254.466000,74.097700,252.586000,73.551000,251.247000,73.507000C250.812000,73.492700,250.481000,73.851500,250.453000,74.285500C250.420000,74.797800,250.810000,75.249300,251.311000,75.365500C252.100000,75.549100,253.274000,75.954100,254.349000,76.839600C255.486000,77.777800,255.745000,79.049500,255.799000,80.919000C255.817000,81.526300,256.408000,81.955700,256.984000,81.763900C257.281000,81.664800,257.508000,81.417000,257.557000,81.108400C258.044000,78.129600,256.664000,76.505700,255.631000,75.373900Z" fill="rgb(190,252,169)" stroke="none" stroke-width="1"/><path id="eZmefAcivNz87" d="M255.080000,82.887000C255.080000,83.392900,255.489000,83.803200,255.994000,83.803200C256.500000,83.803200,256.910000,83.392900,256.910000,82.887000C256.910000,82.381000,256.500000,81.970700,255.994000,81.970700C255.489000,81.970700,255.080000,82.381000,255.080000,82.887000Z" fill="rgb(190,252,169)" stroke="none" stroke-width="1"/><path id="eZmefAcivNz88" d="M247.205000,82.886700C246.192000,81.237400,245.741000,79.221700,246.289000,75.740000C246.289000,75.740000,242.626000,79.221700,245.923000,84.169400C247.081000,85.907700,249.403000,86.734900,252.150000,86.551600C249.585000,85.452200,248.669000,85.268900,247.205000,82.886700Z" fill="rgb(0,191,170)" stroke="none" stroke-width="1"/><path id="eZmefAcivNz89" d="M232.808000,95.862900C232.369000,97.312100,233.186000,98.842900,234.635000,99.282000L246.719000,102.947000C248.167000,103.387000,249.697000,102.568000,250.136000,101.119000C250.574000,99.670000,249.757000,98.139400,248.309000,97.700100L236.225000,94.034700C234.776000,93.595400,233.247000,94.414000,232.808000,95.862900Z" fill="rgb(0,122,176)" stroke="none" stroke-width="1"/><path id="eZmefAcivNz90" d="M256.292000,102.986000C257.341000,99.521400,255.385000,95.860900,251.922000,94.810600C248.460000,93.760100,244.802000,95.717600,243.752000,99.182700C242.703000,102.648000,244.659000,106.308000,248.122000,107.359000C251.585000,108.409000,255.242000,106.451000,256.292000,102.986000Z" fill="rgb(45,230,140)" stroke="none" stroke-width="1"/><path id="eZmefAcivNz91" d="M255.734000,97.881700C254.989000,96.322600,253.348000,95.253200,252.078000,94.822200C251.668000,94.682500,251.247000,94.930300,251.093000,95.337000C250.913000,95.817500,251.157000,96.362900,251.601000,96.619400C252.303000,97.024000,253.311000,97.753000,254.082000,98.911900C254.899000,100.140000,254.777000,101.432000,254.287000,103.237000C254.128000,103.824000,254.570000,104.406000,255.177000,104.390000C255.488000,104.381000,255.778000,104.210000,255.916000,103.929000C257.244000,101.219000,256.393000,99.264400,255.734000,97.881700Z" fill="rgb(190,252,169)" stroke="none" stroke-width="1"/><path id="eZmefAcivNz92" d="M253.030000,104.912000C252.883000,105.396000,253.157000,105.908000,253.642000,106.055000C254.125000,106.201000,254.636000,105.928000,254.782000,105.444000C254.929000,104.959000,254.657000,104.448000,254.172000,104.301000C253.688000,104.154000,253.177000,104.428000,253.030000,104.912000Z" fill="rgb(190,252,169)" stroke="none" stroke-width="1"/><path id="eZmefAcivNz93" d="M245.493000,102.626000C245.001000,100.753000,245.154000,98.693100,246.689000,95.520800C246.689000,95.520800,242.175000,97.789800,243.894000,103.482000C244.499000,105.481000,246.482000,106.947000,249.163000,107.569000C247.028000,105.772000,246.206000,105.331000,245.493000,102.626000Z" fill="rgb(0,191,170)" stroke="none" stroke-width="1"/><path id="eZmefAcivNz94" d="M201.606000,121.569000C220.621000,121.569000,236.034000,106.145000,236.034000,87.118400C236.034000,68.091800,220.621000,52.667700,201.606000,52.667700C182.593000,52.667700,167.178000,68.091800,167.178000,87.118400C167.178000,106.145000,182.593000,121.569000,201.606000,121.569000Z" fill="rgb(237,28,119)" stroke="none" stroke-width="1"/><path id="eZmefAcivNz95" d="M191.896000,107.093000C176.696000,100.448000,173.028000,90.600400,168.821000,76.856700C163.694000,90.966800,170.659000,112.605000,188.788000,119.187000C204.532000,124.903000,223.761000,119.553000,232.738000,101.778000C214.421000,110.574000,199.856000,110.573000,191.896000,107.093000Z" fill="rgb(217,24,102)" stroke="none" stroke-width="1"/><path id="eZmefAcivNz96" d="M214.787000,55.233300C208.434000,52.772200,203.595000,52.512400,199.197000,52.725900C198.124000,52.778000,197.349000,53.761700,197.517000,54.823800C197.655000,55.698500,198.396000,56.350800,199.280000,56.349200C203.348000,56.341800,208.020000,56.052400,212.406000,58.165100C214.309000,59.082400,218.478000,61.668700,221.199000,63.658800C222.103000,64.319400,223.403000,64.152600,224.048000,63.238100C224.611000,62.440000,224.489000,61.330200,223.751000,60.691400C222.023000,59.197700,219.089000,56.899900,214.787000,55.233300Z" fill="rgb(255,89,159)" stroke="none" stroke-width="1"/><path id="eZmefAcivNz97" d="M180.552000,75.023000C183.484000,75.023000,185.862000,72.643600,185.862000,69.708700C185.862000,66.773700,183.484000,64.394500,180.552000,64.394500C177.618000,64.394500,175.240000,66.773700,175.240000,69.708700C175.240000,72.643600,177.618000,75.023000,180.552000,75.023000Z" fill="rgb(68,37,37)" stroke="none" stroke-width="1"/><path id="eZmefAcivNz98" d="M172.143000,61.102800C174.577000,58.583700,178.776000,59.268300,180.284000,62.430400L183.024000,68.171200C183.538000,69.248000,183.356000,70.528300,182.562000,71.418400C181.648000,72.443600,180.148000,72.704400,178.942000,72.048500L173.356000,69.011600C170.437000,67.425400,169.834000,63.491900,172.143000,61.102800Z" fill="rgb(207,48,255)" stroke="none" stroke-width="1"/><path id="eZmefAcivNz99" d="M189.648000,66.125700C192.403000,67.133600,195.452000,65.716200,196.460000,62.959600C197.467000,60.203200,196.050000,57.151600,193.296000,56.143700C190.541000,55.135800,187.492000,56.553300,186.484000,59.309900C185.478000,62.066300,186.894000,65.117900,189.648000,66.125700Z" fill="rgb(255,85,153)" stroke="none" stroke-width="1"/><path id="eZmefAcivNz100" d="M186.527000,50.162800C189.677000,48.633400,193.385000,50.719200,193.718000,54.207400L194.321000,60.540500C194.434000,61.728400,193.822000,62.868200,192.772000,63.431500C191.562000,64.079800,190.064000,63.809800,189.155000,62.779300L184.951000,58.007500C182.755000,55.514900,183.538000,51.613400,186.527000,50.162800Z" fill="rgb(3,153,255)" stroke="none" stroke-width="1"/><path id="eZmefAcivNz101" d="M202.161000,62.476900C203.937000,64.812500,207.268000,65.265100,209.603000,63.487900C211.937000,61.710600,212.390000,58.376400,210.613000,56.040700C208.837000,53.705200,205.505000,53.252400,203.171000,55.029800C200.836000,56.807200,200.385000,60.141300,202.161000,62.476900Z" fill="rgb(255,85,153)" stroke="none" stroke-width="1"/><path id="eZmefAcivNz102" d="M208.138000,47.350900C211.615000,47.763900,213.614000,51.521800,212.013000,54.638400L209.106000,60.296500C208.561000,61.357700,207.433000,61.987700,206.243000,61.894500C204.874000,61.787100,203.760000,60.751500,203.551000,59.393600L202.583000,53.106200C202.078000,49.821500,204.840000,46.959400,208.138000,47.350900Z" fill="rgb(3,153,255)" stroke="none" stroke-width="1"/><path id="eZmefAcivNz103" d="M215.032000,67.073600C215.745000,69.920200,218.631000,71.648400,221.475000,70.933900C224.321000,70.219300,226.048000,67.332400,225.334000,64.485800C224.620000,61.639000,221.735000,59.910800,218.890000,60.625300C216.044000,61.339900,214.318000,64.226800,215.032000,67.073600Z" fill="rgb(255,85,153)" stroke="none" stroke-width="1"/><path id="eZmefAcivNz104" d="M226.477000,55.522800C229.512000,57.271800,229.871000,61.513400,227.172000,63.748000L222.275000,67.804900C221.357000,68.565800,220.071000,68.700300,219.016000,68.146400C217.799000,67.508700,217.182000,66.117600,217.523000,64.787000L219.106000,58.625600C219.933000,55.407100,223.600000,53.863900,226.477000,55.522800Z" fill="rgb(3,153,255)" stroke="none" stroke-width="1"/><path id="eZmefAcivNz105" d="M221.478000,77.823700C220.325000,80.522500,221.577000,83.645300,224.274000,84.799100C226.971000,85.952900,230.090000,84.700400,231.243000,82.001700C232.397000,79.302900,231.144000,76.180100,228.449000,75.026300C225.752000,73.872700,222.631000,75.125000,221.478000,77.823700Z" fill="rgb(255,85,153)" stroke="none" stroke-width="1"/><path id="eZmefAcivNz106" d="M237.575000,75.558000C238.934000,78.788000,236.654000,82.381800,233.154000,82.527300L226.801000,82.791600C225.611000,82.841100,224.506000,82.169900,224,81.089500C223.418000,79.845200,223.767000,78.363900,224.844000,77.511500L229.831000,73.565000C232.436000,71.503500,236.288000,72.494900,237.575000,75.558000Z" fill="rgb(3,153,255)" stroke="none" stroke-width="1"/><path id="eZmefAcivNz107" d="M221.678000,95.343600C218.933000,96.377700,217.545000,99.442500,218.578000,102.189000C219.612000,104.936000,222.674000,106.325000,225.420000,105.291000C228.165000,104.257000,229.552000,101.192000,228.519000,98.444900C227.486000,95.698200,224.423000,94.309600,221.678000,95.343600Z" fill="rgb(255,85,153)" stroke="none" stroke-width="1"/><path id="eZmefAcivNz108" d="M234.383000,105.406000C232.991000,108.622000,228.821000,109.461000,226.296000,107.034000L221.710000,102.627000C220.850000,101.800000,220.569000,100.538000,221.001000,99.425000C221.494000,98.143700,222.806000,97.371000,224.166000,97.559400L230.462000,98.432100C233.753000,98.888100,235.702000,102.356000,234.383000,105.406000Z" fill="rgb(3,153,255)" stroke="none" stroke-width="1"/><path id="eZmefAcivNz109" d="M214.571000,106.552000C211.652000,106.268000,209.055000,108.406000,208.772000,111.327000C208.487000,114.248000,210.623000,116.847000,213.543000,117.131000C216.463000,117.415000,219.059000,115.277000,219.344000,112.356000C219.627000,109.435000,217.490000,106.836000,214.571000,106.552000Z" fill="rgb(255,85,153)" stroke="none" stroke-width="1"/><path id="eZmefAcivNz110" d="M221.597000,121.221000C218.930000,123.493000,214.816000,122.405000,213.621000,119.112000L211.449000,113.132000C211.042000,112.011000,211.348000,110.754000,212.224000,109.945000C213.234000,109.014000,214.751000,108.899000,215.888000,109.669000L221.153000,113.232000C223.905000,115.094000,224.126000,119.067000,221.597000,121.221000Z" fill="rgb(3,153,255)" stroke="none" stroke-width="1"/><path id="eZmefAcivNz111" d="M202.487000,110.500000C201.187000,107.869000,198.002000,106.790000,195.372000,108.091000C192.743000,109.392000,191.666000,112.579000,192.965000,115.210000C194.265000,117.841000,197.450000,118.919000,200.080000,117.619000C202.710000,116.318000,203.787000,113.131000,202.487000,110.500000Z" fill="rgb(255,85,153)" stroke="none" stroke-width="1"/><path id="eZmefAcivNz112" d="M193.743000,124.212000C190.408000,123.145000,189.161000,119.076000,191.324000,116.320000L195.253000,111.319000C195.991000,110.381000,197.218000,109.977000,198.368000,110.295000C199.691000,110.661000,200.589000,111.889000,200.536000,113.262000L200.290000,119.619000C200.163000,122.940000,196.907000,125.224000,193.743000,124.212000Z" fill="rgb(3,153,255)" stroke="none" stroke-width="1"/><path id="eZmefAcivNz113" d="M186.820000,109.099000C186.871000,106.164000,184.537000,103.743000,181.605000,103.692000C178.671000,103.640000,176.252000,105.976000,176.200000,108.911000C176.148000,111.845000,178.483000,114.266000,181.415000,114.318000C184.349000,114.370000,186.769000,112.033000,186.820000,109.099000Z" fill="rgb(255,85,153)" stroke="none" stroke-width="1"/><path id="eZmefAcivNz114" d="M172.764000,117.266000C170.290000,114.786000,171.048000,110.598000,174.234000,109.144000L180.018000,106.504000C181.104000,106.009000,182.379000,106.214000,183.255000,107.025000C184.263000,107.957000,184.498000,109.461000,183.821000,110.657000L180.687000,116.193000C179.051000,119.084000,175.110000,119.618000,172.764000,117.266000Z" fill="rgb(3,153,255)" stroke="none" stroke-width="1"/><path id="eZmefAcivNz115" d="M177.848000,98.016100C179.319000,95.477200,178.454000,92.225200,175.917000,90.752900C173.380000,89.280500,170.130000,90.145100,168.659000,92.684000C167.187000,95.222900,168.052000,98.474700,170.589000,99.947100C173.126000,101.420000,176.376000,100.555000,177.848000,98.016100Z" fill="rgb(255,85,153)" stroke="none" stroke-width="1"/><path id="eZmefAcivNz116" d="M161.595000,98.311900C160.639000,94.941300,163.337000,91.650200,166.827000,91.930500L173.165000,92.438800C174.354000,92.534100,175.369000,93.334200,175.740000,94.468500C176.167000,95.774100,175.641000,97.202100,174.469000,97.917700L169.041000,101.230000C166.205000,102.960000,162.502000,101.509000,161.595000,98.311900Z" fill="rgb(3,153,255)" stroke="none" stroke-width="1"/><path id="eZmefAcivNz117" d="M173.680000,86.479400C176.285000,85.129700,177.302000,81.922700,175.953000,79.316600C174.604000,76.710500,171.400000,75.692000,168.795000,77.041700C166.191000,78.391600,165.173000,81.598500,166.522000,84.204800C167.871000,86.810800,171.076000,87.829300,173.680000,86.479400Z" fill="rgb(255,85,153)" stroke="none" stroke-width="1"/><path id="eZmefAcivNz118" d="M159.813000,77.989100C160.817000,74.632100,164.860000,73.307500,167.653000,75.421100L172.725000,79.258000C173.676000,79.977500,174.102000,81.198300,173.806000,82.354200C173.465000,83.685000,172.255000,84.606600,170.882000,84.579100L164.525000,84.453800C161.205000,84.388100,158.862000,81.173000,159.813000,77.989100Z" fill="rgb(3,153,255)" stroke="none" stroke-width="1"/><path id="eZmefAcivNz119" d="M180.552000,75.023000C183.484000,75.023000,185.862000,72.643600,185.862000,69.708700C185.862000,66.773700,183.484000,64.394500,180.552000,64.394500C177.618000,64.394500,175.240000,66.773700,175.240000,69.708700C175.240000,72.643600,177.618000,75.023000,180.552000,75.023000Z" fill="rgb(255,85,153)" stroke="none" stroke-width="1"/><path id="eZmefAcivNz120" d="M172.143000,61.102800C174.577000,58.583700,178.776000,59.268300,180.284000,62.430400L183.024000,68.171200C183.538000,69.248000,183.356000,70.528300,182.562000,71.418400C181.648000,72.443600,180.148000,72.704400,178.942000,72.048500L173.356000,69.011600C170.437000,67.425400,169.834000,63.491900,172.143000,61.102800Z" fill="rgb(3,153,255)" stroke="none" stroke-width="1"/><path id="eZmefAcivNz121" d="M236.040000,91.515300C236.040000,94.146300,235.373000,96.279700,232.743000,96.279700C230.113000,96.279700,227.982000,94.146300,227.982000,91.515300C227.982000,88.883700,230.113000,86.750700,232.743000,86.750700C235.373000,86.750700,236.040000,88.883700,236.040000,91.515300Z" fill="rgb(255,85,153)" stroke="none" stroke-width="1"/><path id="eZmefAcivNz122" d="M244.902000,91.145300C245.157000,94.640300,241.848000,97.316000,238.486000,96.333800L232.383000,94.551300C231.238000,94.217100,230.407000,93.227400,230.273000,92.041800C230.119000,90.676700,230.924000,89.384800,232.216000,88.921800L238.201000,86.778500C241.329000,85.659200,244.661000,87.831100,244.902000,91.145300Z" fill="rgb(3,153,255)" stroke="none" stroke-width="1"/><path id="eZmefAcivNz123" d="M227.793000,73.556800C229.311000,73.556800,230.540000,72.326000,230.540000,70.808100C230.540000,69.290000,229.311000,68.059300,227.793000,68.059300C226.276000,68.059300,225.047000,69.290000,225.047000,70.808100C225.047000,72.326000,226.276000,73.556800,227.793000,73.556800Z" fill="rgb(255,89,159)" stroke="none" stroke-width="1"/></g></g></svg>
